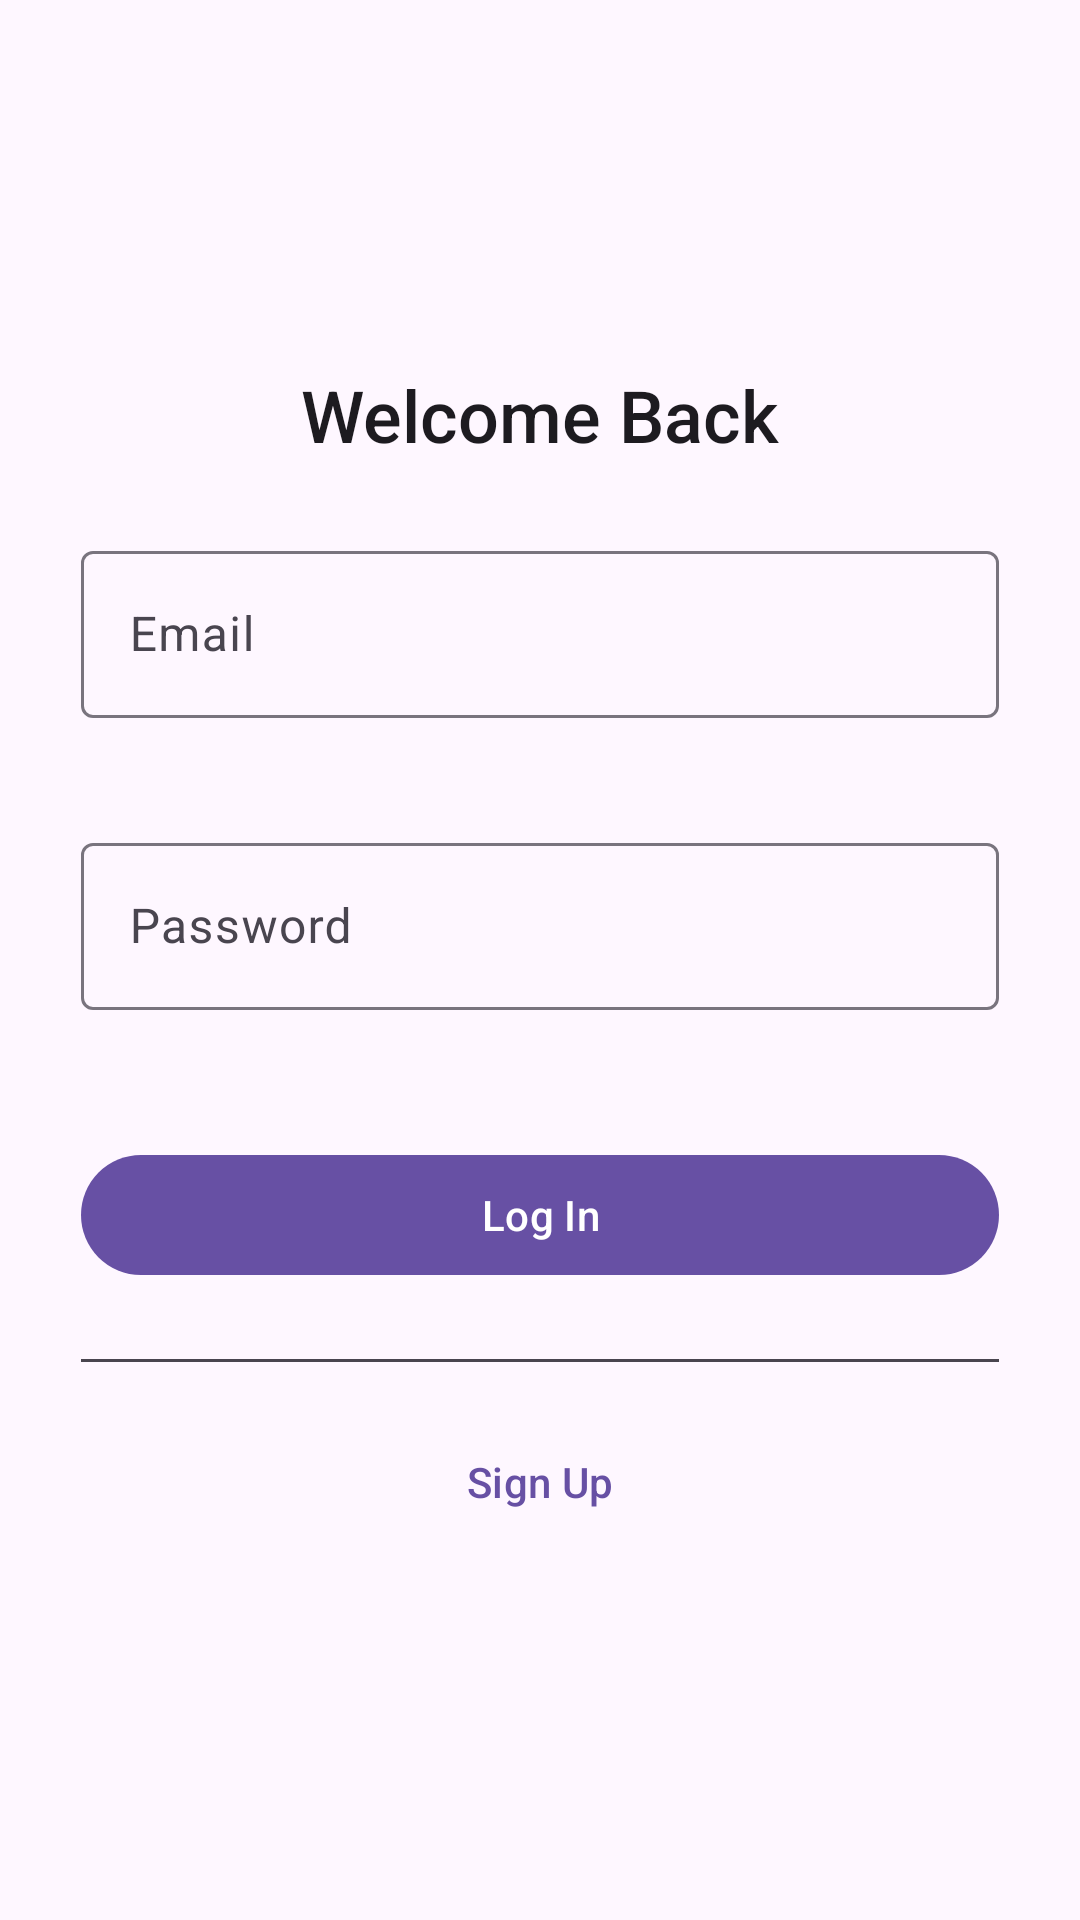

This screen was rendered from an Android layout file. Write that file and the resources it references.
<!-- AndroidManifest.xml: application theme Theme.VisitingCardGenerator -->
<!-- res/layout/fragment_login_sign_up.xml -->
<?xml version="1.0" encoding="utf-8"?>
<androidx.constraintlayout.widget.ConstraintLayout xmlns:android="http://schemas.android.com/apk/res/android"
    xmlns:app="http://schemas.android.com/apk/res-auto"
    xmlns:tools="http://schemas.android.com/tools"
    android:layout_width="match_parent"
    android:layout_height="match_parent"
    android:background="?android:attr/colorBackground"
    tools:context=".fragment.LoginSignUpFragment">

    <androidx.constraintlayout.widget.ConstraintLayout
        android:layout_width="match_parent"
        android:layout_height="wrap_content"
        app:layout_constraintBottom_toBottomOf="parent"
        app:layout_constraintEnd_toEndOf="parent"
        app:layout_constraintStart_toStartOf="parent"
        app:layout_constraintTop_toTopOf="parent">

        <TextView
            android:id="@+id/tvTitle"
            android:layout_width="wrap_content"
            android:layout_height="wrap_content"
            android:fontFamily="sans-serif-medium"
            android:text="@string/welcome_back"
            android:textColor="?attr/colorOnBackground"
            android:textSize="24sp"
            app:layout_constraintEnd_toEndOf="parent"
            app:layout_constraintStart_toStartOf="parent"
            app:layout_constraintTop_toTopOf="parent" />

        <com.google.android.material.textfield.TextInputLayout
            android:id="@+id/usernameInputLayout"
            android:layout_width="0dp"
            android:layout_height="wrap_content"
            android:layout_marginTop="24dp"
            app:errorEnabled="true"
            app:layout_constraintEnd_toEndOf="parent"
            app:layout_constraintStart_toStartOf="parent"
            app:layout_constraintTop_toBottomOf="@id/tvTitle"
            app:layout_constraintWidth_percent="0.85">

            <com.google.android.material.textfield.TextInputEditText
                android:id="@+id/edtUserName"
                android:layout_width="match_parent"
                android:layout_height="wrap_content"
                android:autofillHints="emailAddress"
                android:hint="@string/email"
                android:inputType="textEmailAddress"
                android:textColor="?attr/colorOnBackground" />
        </com.google.android.material.textfield.TextInputLayout>

        <com.google.android.material.textfield.TextInputLayout
            android:id="@+id/passwordInputLayout"
            android:layout_width="0dp"
            android:layout_height="wrap_content"
            android:layout_marginTop="16dp"
            app:errorEnabled="true"
            app:layout_constraintEnd_toEndOf="parent"
            app:layout_constraintStart_toStartOf="parent"
            app:layout_constraintTop_toBottomOf="@id/usernameInputLayout"
            app:layout_constraintWidth_percent="0.85">

            <com.google.android.material.textfield.TextInputEditText
                android:id="@+id/edtPassword"
                android:layout_width="match_parent"
                android:layout_height="wrap_content"
                android:hint="@string/password"
                android:inputType="textPassword"
                android:textColor="?attr/colorOnBackground" />
        </com.google.android.material.textfield.TextInputLayout>

        <com.google.android.material.button.MaterialButton
            android:id="@+id/btnLogin"
            android:layout_width="0dp"
            android:layout_height="wrap_content"
            android:layout_marginTop="24dp"
            android:text="@string/log_in"
            android:textColor="?attr/colorOnPrimary"
            app:backgroundTint="?attr/colorPrimary"
            app:layout_constraintEnd_toEndOf="parent"
            app:layout_constraintStart_toStartOf="parent"
            app:layout_constraintTop_toBottomOf="@id/passwordInputLayout"
            app:layout_constraintWidth_percent="0.85" />

        <TextView
            android:id="@+id/tvErrorMessage"
            android:layout_width="wrap_content"
            android:layout_height="wrap_content"
            android:layout_marginTop="8dp"
            android:text=""
            android:textColor="?attr/colorError"
            android:textSize="14sp"
            android:visibility="gone"
            app:layout_constraintEnd_toEndOf="parent"
            app:layout_constraintStart_toStartOf="parent"
            app:layout_constraintTop_toBottomOf="@id/btnLogin" />

        <View
            android:id="@+id/divider"
            android:layout_width="0dp"
            android:layout_height="1dp"
            android:layout_marginTop="24dp"
            android:background="?attr/colorOnSurfaceVariant"
            app:layout_constraintEnd_toEndOf="parent"
            app:layout_constraintStart_toStartOf="parent"
            app:layout_constraintTop_toBottomOf="@id/btnLogin"
            app:layout_constraintWidth_percent="0.85" />

        <com.google.android.material.button.MaterialButton
            android:id="@+id/btnSignUp"
            android:layout_width="0dp"
            android:layout_height="wrap_content"
            android:layout_marginTop="16dp"
            android:backgroundTint="@android:color/transparent"
            android:text="@string/sign_up"
            android:textColor="?attr/colorPrimary"
            app:layout_constraintEnd_toEndOf="parent"
            app:layout_constraintStart_toStartOf="parent"
            app:layout_constraintTop_toBottomOf="@id/divider"
            app:layout_constraintWidth_percent="0.85" />
    </androidx.constraintlayout.widget.ConstraintLayout>

</androidx.constraintlayout.widget.ConstraintLayout>
<!-- resources referenced by this layout -->
<resources>
  <string name="email">Email</string>
  <string name="log_in">Log In</string>
  <string name="password">Password</string>
  <string name="sign_up">Sign Up</string>
  <string name="welcome_back">Welcome Back</string>
  <style name="Theme.VisitingCardGenerator" parent="Base.Theme.VisitingCardGenerator" />
  <style name="Base.Theme.VisitingCardGenerator" parent="Theme.Material3.DayNight.NoActionBar">
          
          
      </style>
</resources>
